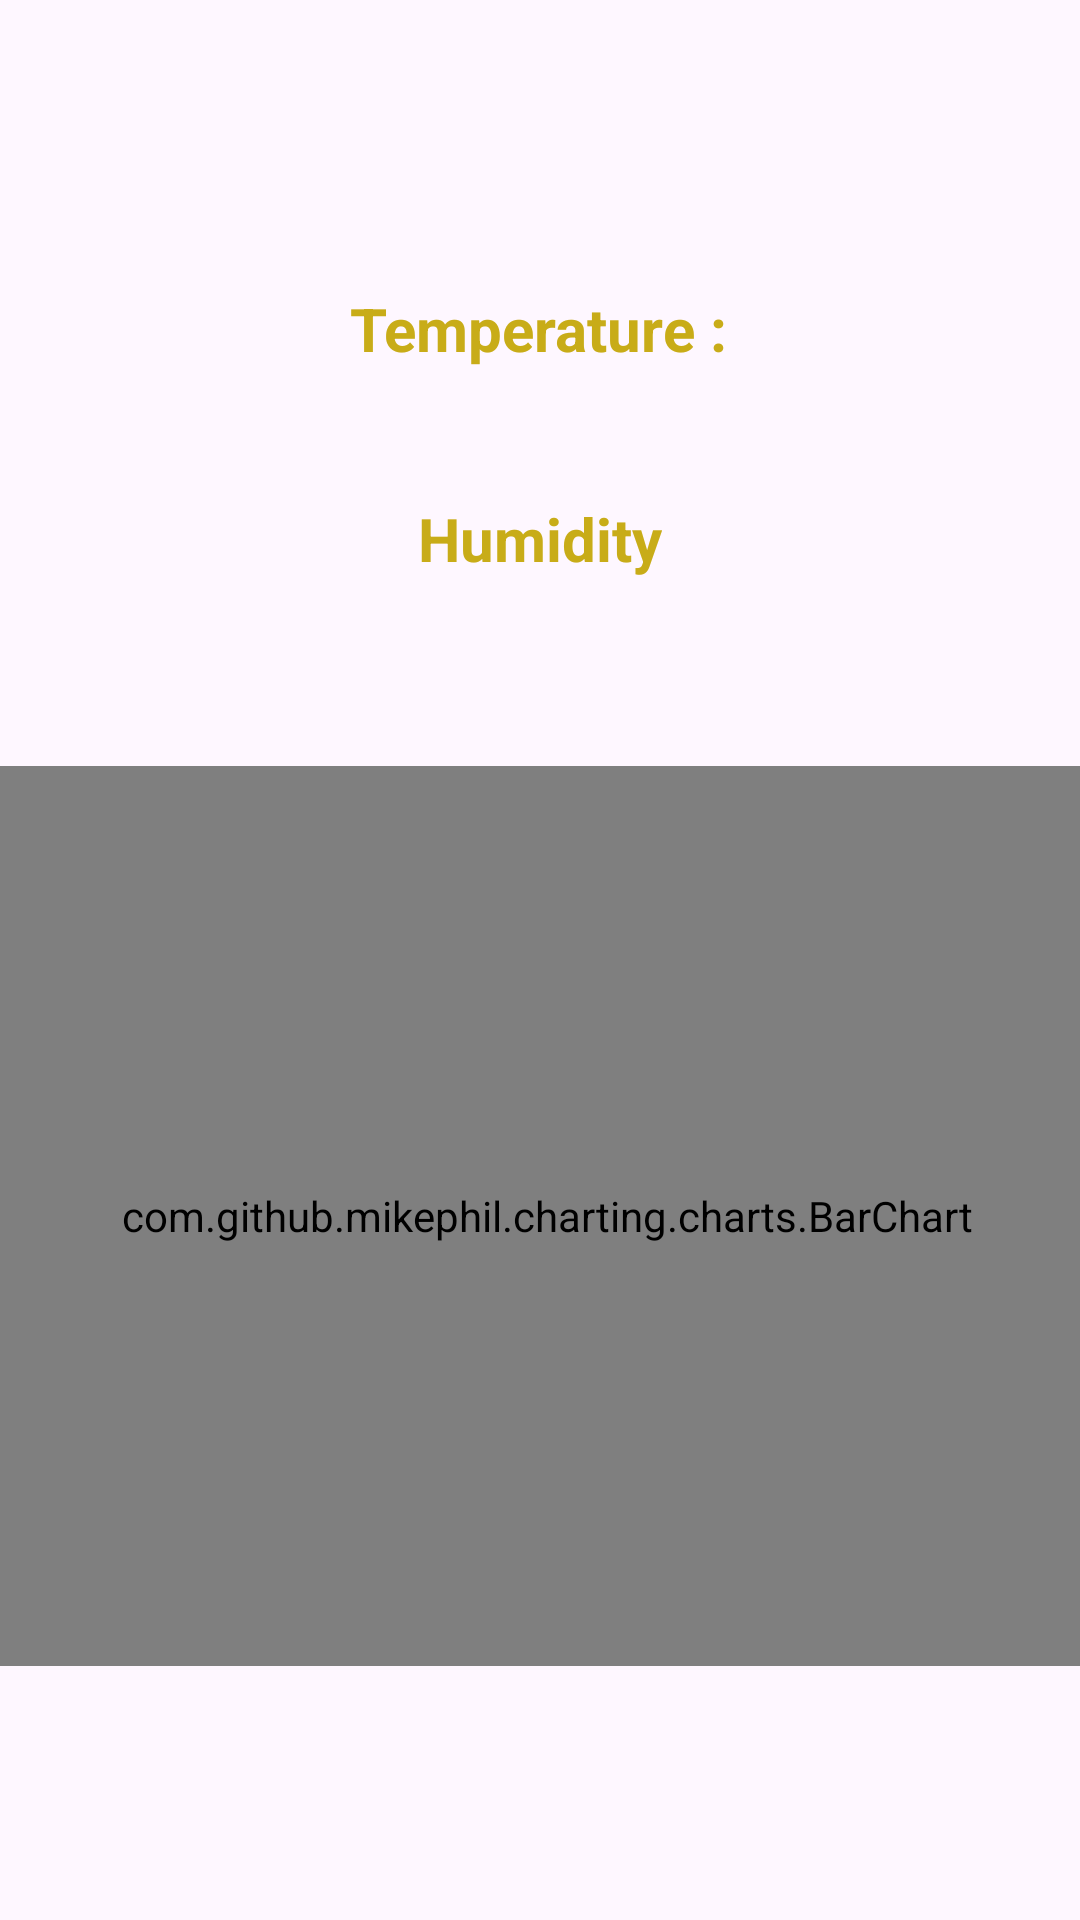

Write the Android layout XML for this screen, with the resource values it uses.
<!-- AndroidManifest.xml: application theme Theme.SmartHospital -->
<!-- res/layout/activity_dht11.xml -->
<?xml version="1.0" encoding="utf-8"?>
<androidx.constraintlayout.widget.ConstraintLayout xmlns:android="http://schemas.android.com/apk/res/android"
    xmlns:app="http://schemas.android.com/apk/res-auto"
    xmlns:tools="http://schemas.android.com/tools"
    android:layout_width="match_parent"
    android:layout_height="match_parent"
    tools:context=".MainActivity">

    <TextView
        android:id="@+id/temp"
        android:layout_width="wrap_content"
        android:layout_height="wrap_content"
        android:text=""
        android:textColor="@color/agakcoklat"
        app:layout_constraintBottom_toBottomOf="parent"
        app:layout_constraintEnd_toEndOf="parent"
        app:layout_constraintHorizontal_bias="0.498"
        app:layout_constraintStart_toStartOf="parent"
        app:layout_constraintTop_toTopOf="parent"
        app:layout_constraintVertical_bias="0.206" />

    <TextView
        android:id="@+id/hum"
        android:layout_width="wrap_content"
        android:layout_height="wrap_content"
        android:text=""
        android:textColor="@color/agakcoklat"
        app:layout_constraintBottom_toBottomOf="parent"
        app:layout_constraintEnd_toEndOf="parent"
        app:layout_constraintHorizontal_bias="0.498"
        app:layout_constraintStart_toStartOf="parent"
        app:layout_constraintTop_toTopOf="parent"
        app:layout_constraintVertical_bias="0.341" />

    <com.github.mikephil.charting.charts.BarChart
        android:id="@+id/mychart"
        android:layout_width="400dp"
        android:layout_height="300dp"
        app:layout_constraintBottom_toBottomOf="parent"
        app:layout_constraintEnd_toEndOf="parent"
        app:layout_constraintHorizontal_bias="0.454"
        app:layout_constraintStart_toStartOf="parent"
        app:layout_constraintTop_toTopOf="parent"
        app:layout_constraintVertical_bias="0.751" />

    <TextView
        android:id="@+id/textHum"
        android:layout_width="wrap_content"
        android:layout_height="wrap_content"
        android:text="Humidity"
        android:textColor="@color/agakkuning"
        android:textStyle="bold"
        android:textSize="20dp"
        app:layout_constraintBottom_toTopOf="@+id/hum"
        app:layout_constraintEnd_toEndOf="parent"
        app:layout_constraintStart_toStartOf="parent"
        app:layout_constraintTop_toBottomOf="@+id/temp" />

    <TextView
        android:id="@+id/textTemp"
        android:layout_width="wrap_content"
        android:layout_height="wrap_content"
        android:layout_marginTop="96dp"
        android:textSize="20dp"
        android:text="Temperature :"
        android:textColor="@color/agakkuning"
        android:textStyle="bold"
        app:layout_constraintEnd_toEndOf="parent"
        app:layout_constraintHorizontal_bias="0.498"
        app:layout_constraintStart_toStartOf="parent"
        app:layout_constraintTop_toTopOf="parent" />

</androidx.constraintlayout.widget.ConstraintLayout>
<!-- resources referenced by this layout -->
<resources>
  <color name="agakcoklat">#c27000</color>
  <color name="agakkuning">#c8ac18</color>
  <style name="Theme.SmartHospital" parent="Base.Theme.SmartHospital" />
  <style name="Base.Theme.SmartHospital" parent="Theme.Material3.DayNight.NoActionBar">
          
          
      </style>
</resources>
